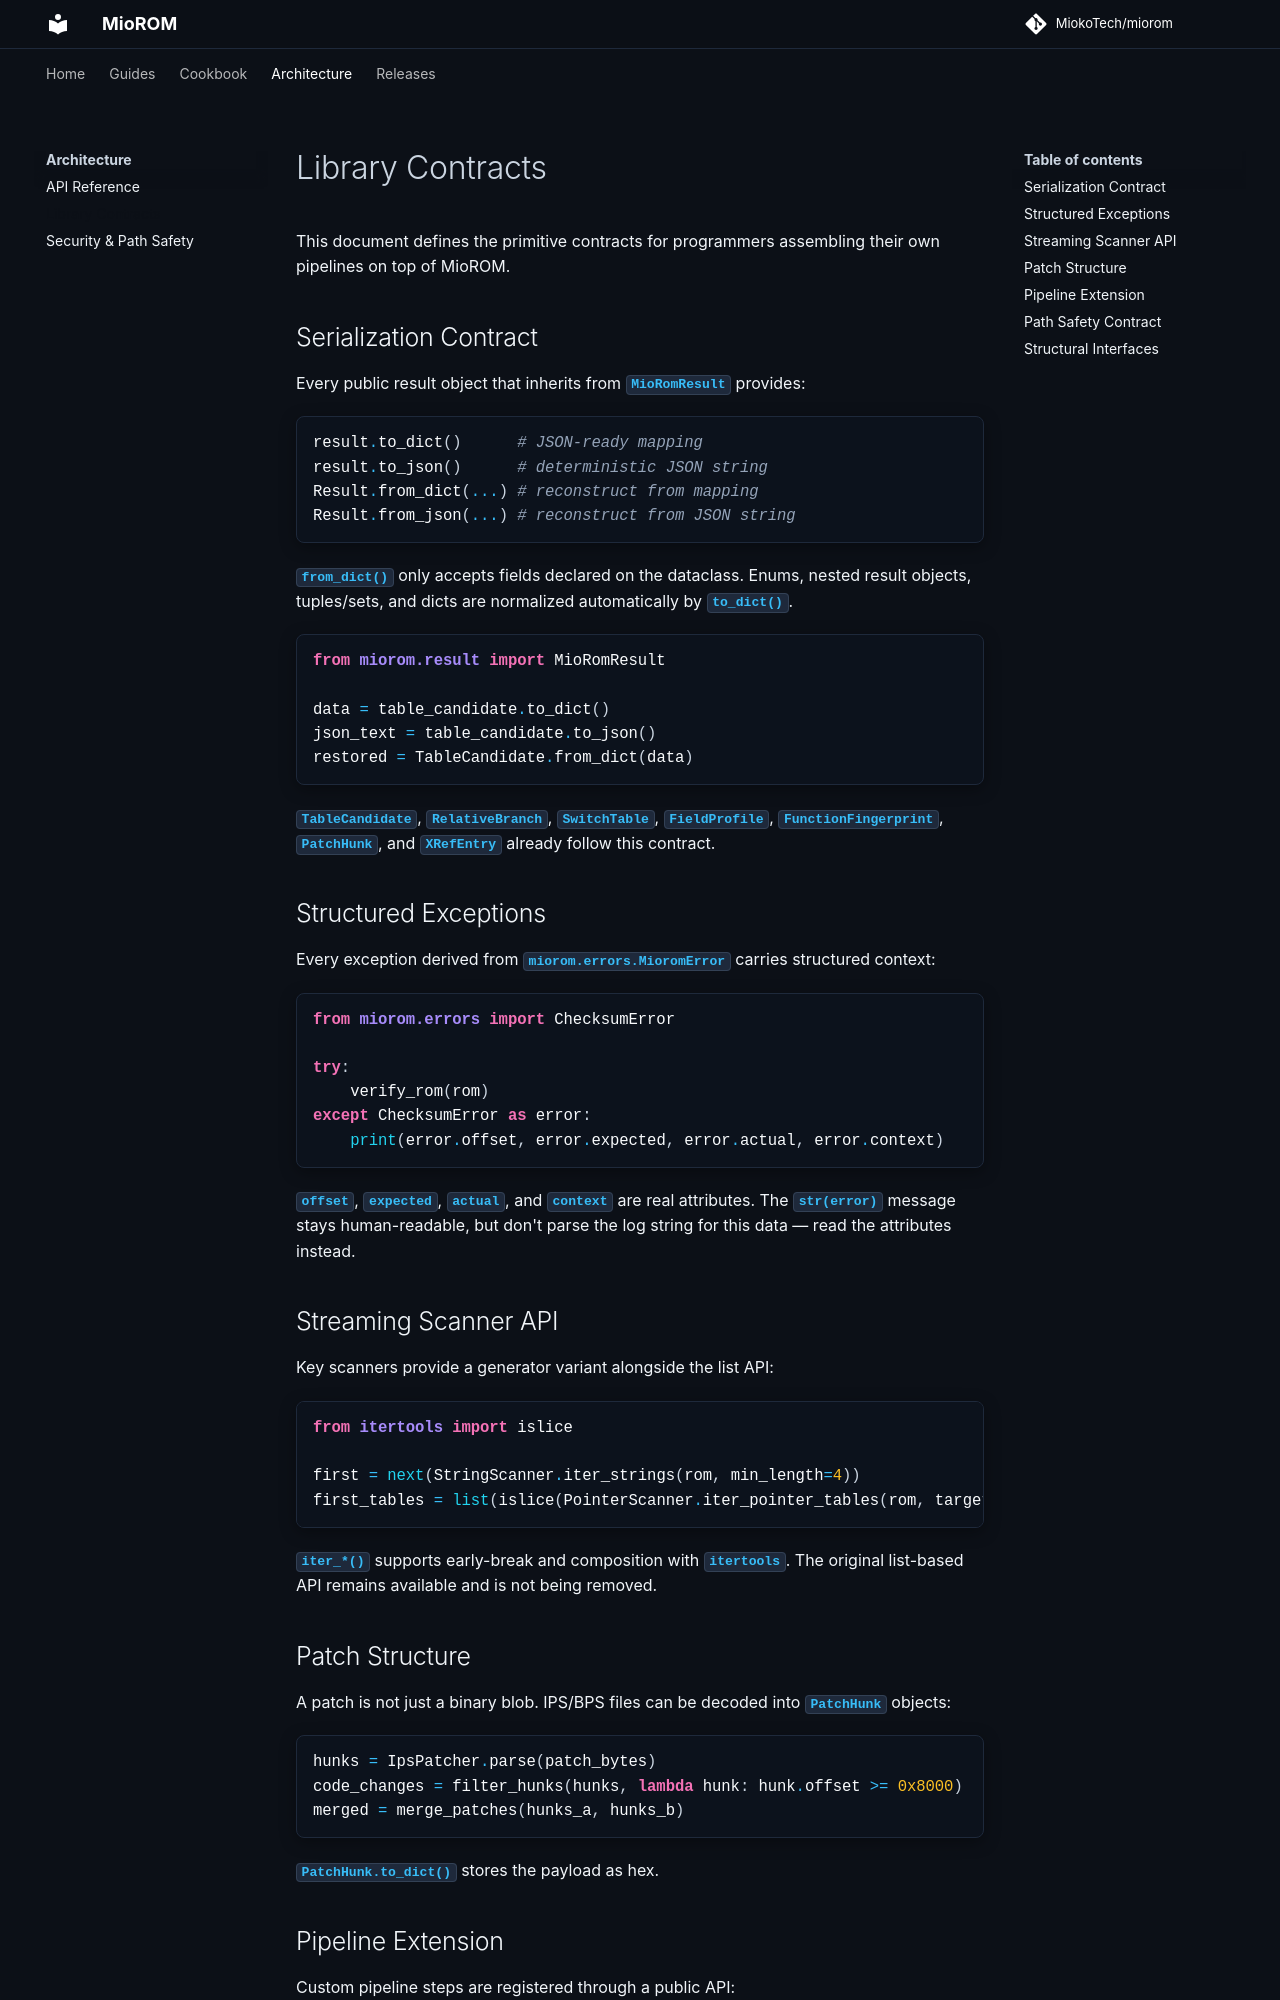

repository: MiokoTech/miorom · page: LIBRARY_CONTRACTS/index.html · generator: mkdocs

# Library Contracts

This document defines the primitive contracts for programmers assembling
their own pipelines on top of MioROM.

## Serialization Contract

Every public result object that inherits from `MioRomResult` provides:

```python
result.to_dict()      # JSON-ready mapping
result.to_json()      # deterministic JSON string
Result.from_dict(...) # reconstruct from mapping
Result.from_json(...) # reconstruct from JSON string
```

`from_dict()` only accepts fields declared on the dataclass. Enums, nested
result objects, tuples/sets, and dicts are normalized automatically by
`to_dict()`.

```python
from miorom.result import MioRomResult

data = table_candidate.to_dict()
json_text = table_candidate.to_json()
restored = TableCandidate.from_dict(data)
```

`TableCandidate`, `RelativeBranch`, `SwitchTable`, `FieldProfile`,
`FunctionFingerprint`, `PatchHunk`, and `XRefEntry` already follow this
contract.

## Structured Exceptions

Every exception derived from `miorom.errors.MioromError` carries
structured context:

```python
from miorom.errors import ChecksumError

try:
    verify_rom(rom)
except ChecksumError as error:
    print(error.offset, error.expected, error.actual, error.context)
```

`offset`, `expected`, `actual`, and `context` are real attributes. The
`str(error)` message stays human-readable, but don't parse the log string
for this data — read the attributes instead.

## Streaming Scanner API

Key scanners provide a generator variant alongside the list API:

```python
from itertools import islice

first = next(StringScanner.iter_strings(rom, min_length=4))
first_tables = list(islice(PointerScanner.iter_pointer_tables(rom, targets), 10))
```

`iter_*()` supports early-break and composition with `itertools`. The
original list-based API remains available and is not being removed.

## Patch Structure

A patch is not just a binary blob. IPS/BPS files can be decoded into
`PatchHunk` objects:

```python
hunks = IpsPatcher.parse(patch_bytes)
code_changes = filter_hunks(hunks, lambda hunk: hunk.offset >= 0x8000)
merged = merge_patches(hunks_a, hunks_b)
```

`PatchHunk.to_dict()` stores the payload as hex.
